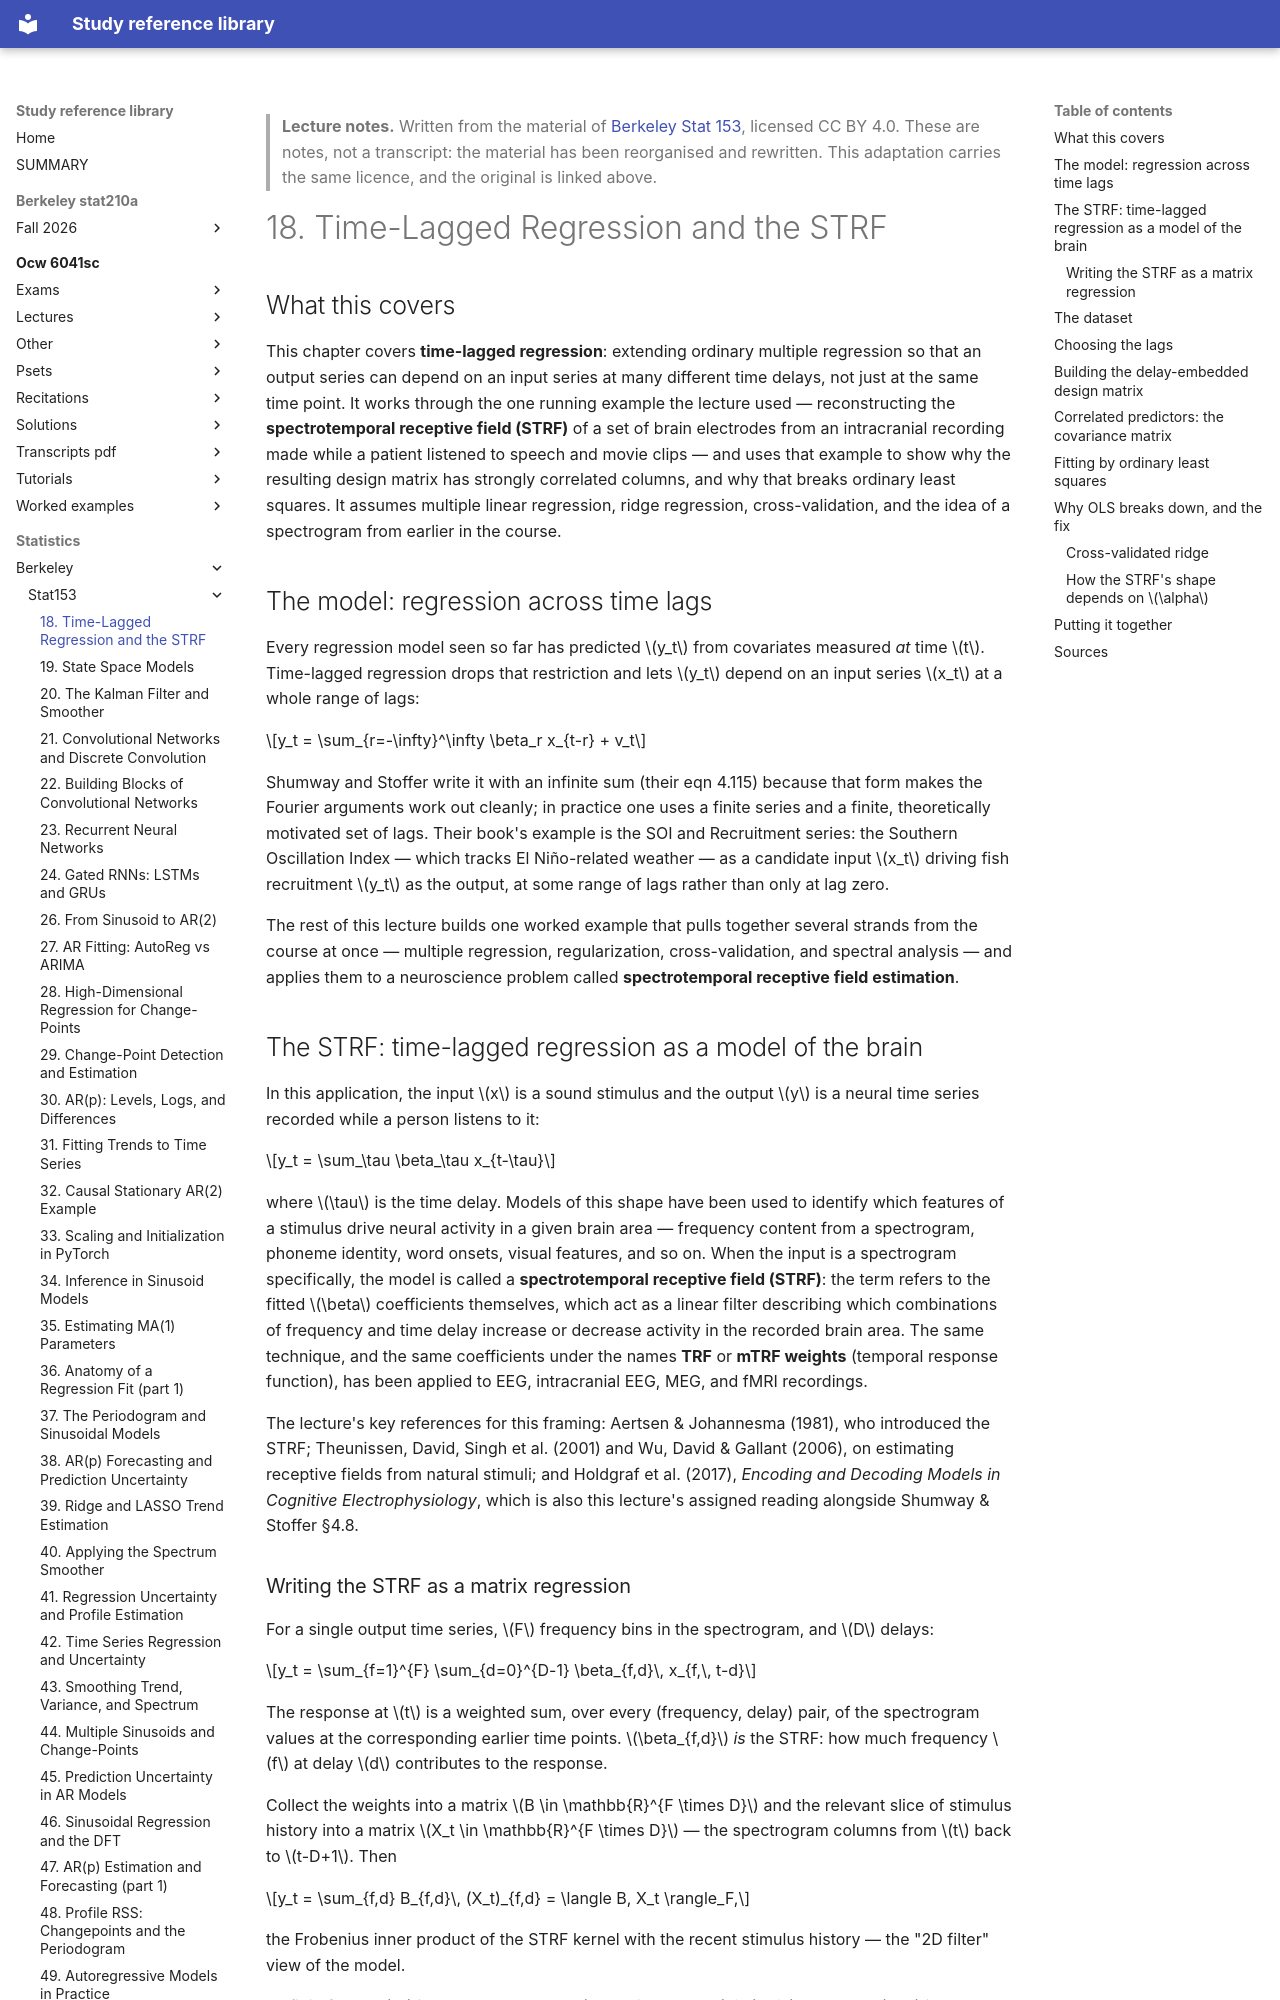

repository: Claptar/knowledge-base-library · page: statistics/berkeley/stat153/18-time-lagged-regression-and-the-strf/index.html · generator: mkdocs

---
title: "18. Time-Lagged Regression and the STRF"
course: "Berkeley Stat 153"
chapter: 18
source: "https://github.com/berkeley-stat153"
licence: "CC BY 4.0"
written: "2026-09-20"
---

> **Lecture notes.** Written from the material of [Berkeley Stat 153](https://github.com/berkeley-stat153), licensed CC BY 4.0. These are notes, not a transcript: the material has been reorganised and rewritten. This adaptation carries the same licence, and the original is linked above.

# 18. Time-Lagged Regression and the STRF

## What this covers

This chapter covers **time-lagged regression**: extending ordinary multiple regression so that an
output series can depend on an input series at many different time delays, not just at the same
time point. It works through the one running example the lecture used — reconstructing the
**spectrotemporal receptive field (STRF)** of a set of brain electrodes from an intracranial
recording made while a patient listened to speech and movie clips — and uses that example to show
why the resulting design matrix has strongly correlated columns, and why that breaks ordinary least
squares. It assumes multiple linear regression, ridge regression, cross-validation, and the idea of
a spectrogram from earlier in the course.

## The model: regression across time lags

Every regression model seen so far has predicted $y_t$ from covariates measured *at* time $t$.
Time-lagged regression drops that restriction and lets $y_t$ depend on an input series $x_t$ at a
whole range of lags:

$$y_t = \sum_{r=-\infty}^\infty \beta_r x_{t-r} + v_t$$

Shumway and Stoffer write it with an infinite sum (their eqn 4.115) because that form makes the
Fourier arguments work out cleanly; in practice one uses a finite series and a finite, theoretically
motivated set of lags. Their book's example is the SOI and Recruitment series: the Southern
Oscillation Index — which tracks El Niño-related weather — as a candidate input $x_t$ driving fish
recruitment $y_t$ as the output, at some range of lags rather than only at lag zero.

The rest of this lecture builds one worked example that pulls together several strands from the
course at once — multiple regression, regularization, cross-validation, and spectral analysis — and
applies them to a neuroscience problem called **spectrotemporal receptive field estimation**.

## The STRF: time-lagged regression as a model of the brain

In this application, the input $x$ is a sound stimulus and the output $y$ is a neural time series
recorded while a person listens to it:

$$y_t = \sum_\tau \beta_\tau x_{t-\tau}$$

where $\tau$ is the time delay. Models of this shape have been used to identify which features of a
stimulus drive neural activity in a given brain area — frequency content from a spectrogram,
phoneme identity, word onsets, visual features, and so on. When the input is a spectrogram
specifically, the model is called a **spectrotemporal receptive field (STRF)**: the term refers to
the fitted $\beta$ coefficients themselves, which act as a linear filter describing which
combinations of frequency and time delay increase or decrease activity in the recorded brain area.
The same technique, and the same coefficients under the names **TRF** or **mTRF weights**
(temporal response function), has been applied to EEG, intracranial EEG, MEG, and fMRI recordings.

The lecture's key references for this framing: Aertsen & Johannesma (1981), who introduced the STRF;
Theunissen, David, Singh et al. (2001) and Wu, David & Gallant (2006), on estimating receptive
fields from natural stimuli; and Holdgraf et al. (2017), *Encoding and Decoding Models in Cognitive
Electrophysiology*, which is also this lecture's assigned reading alongside Shumway & Stoffer §4.8.
